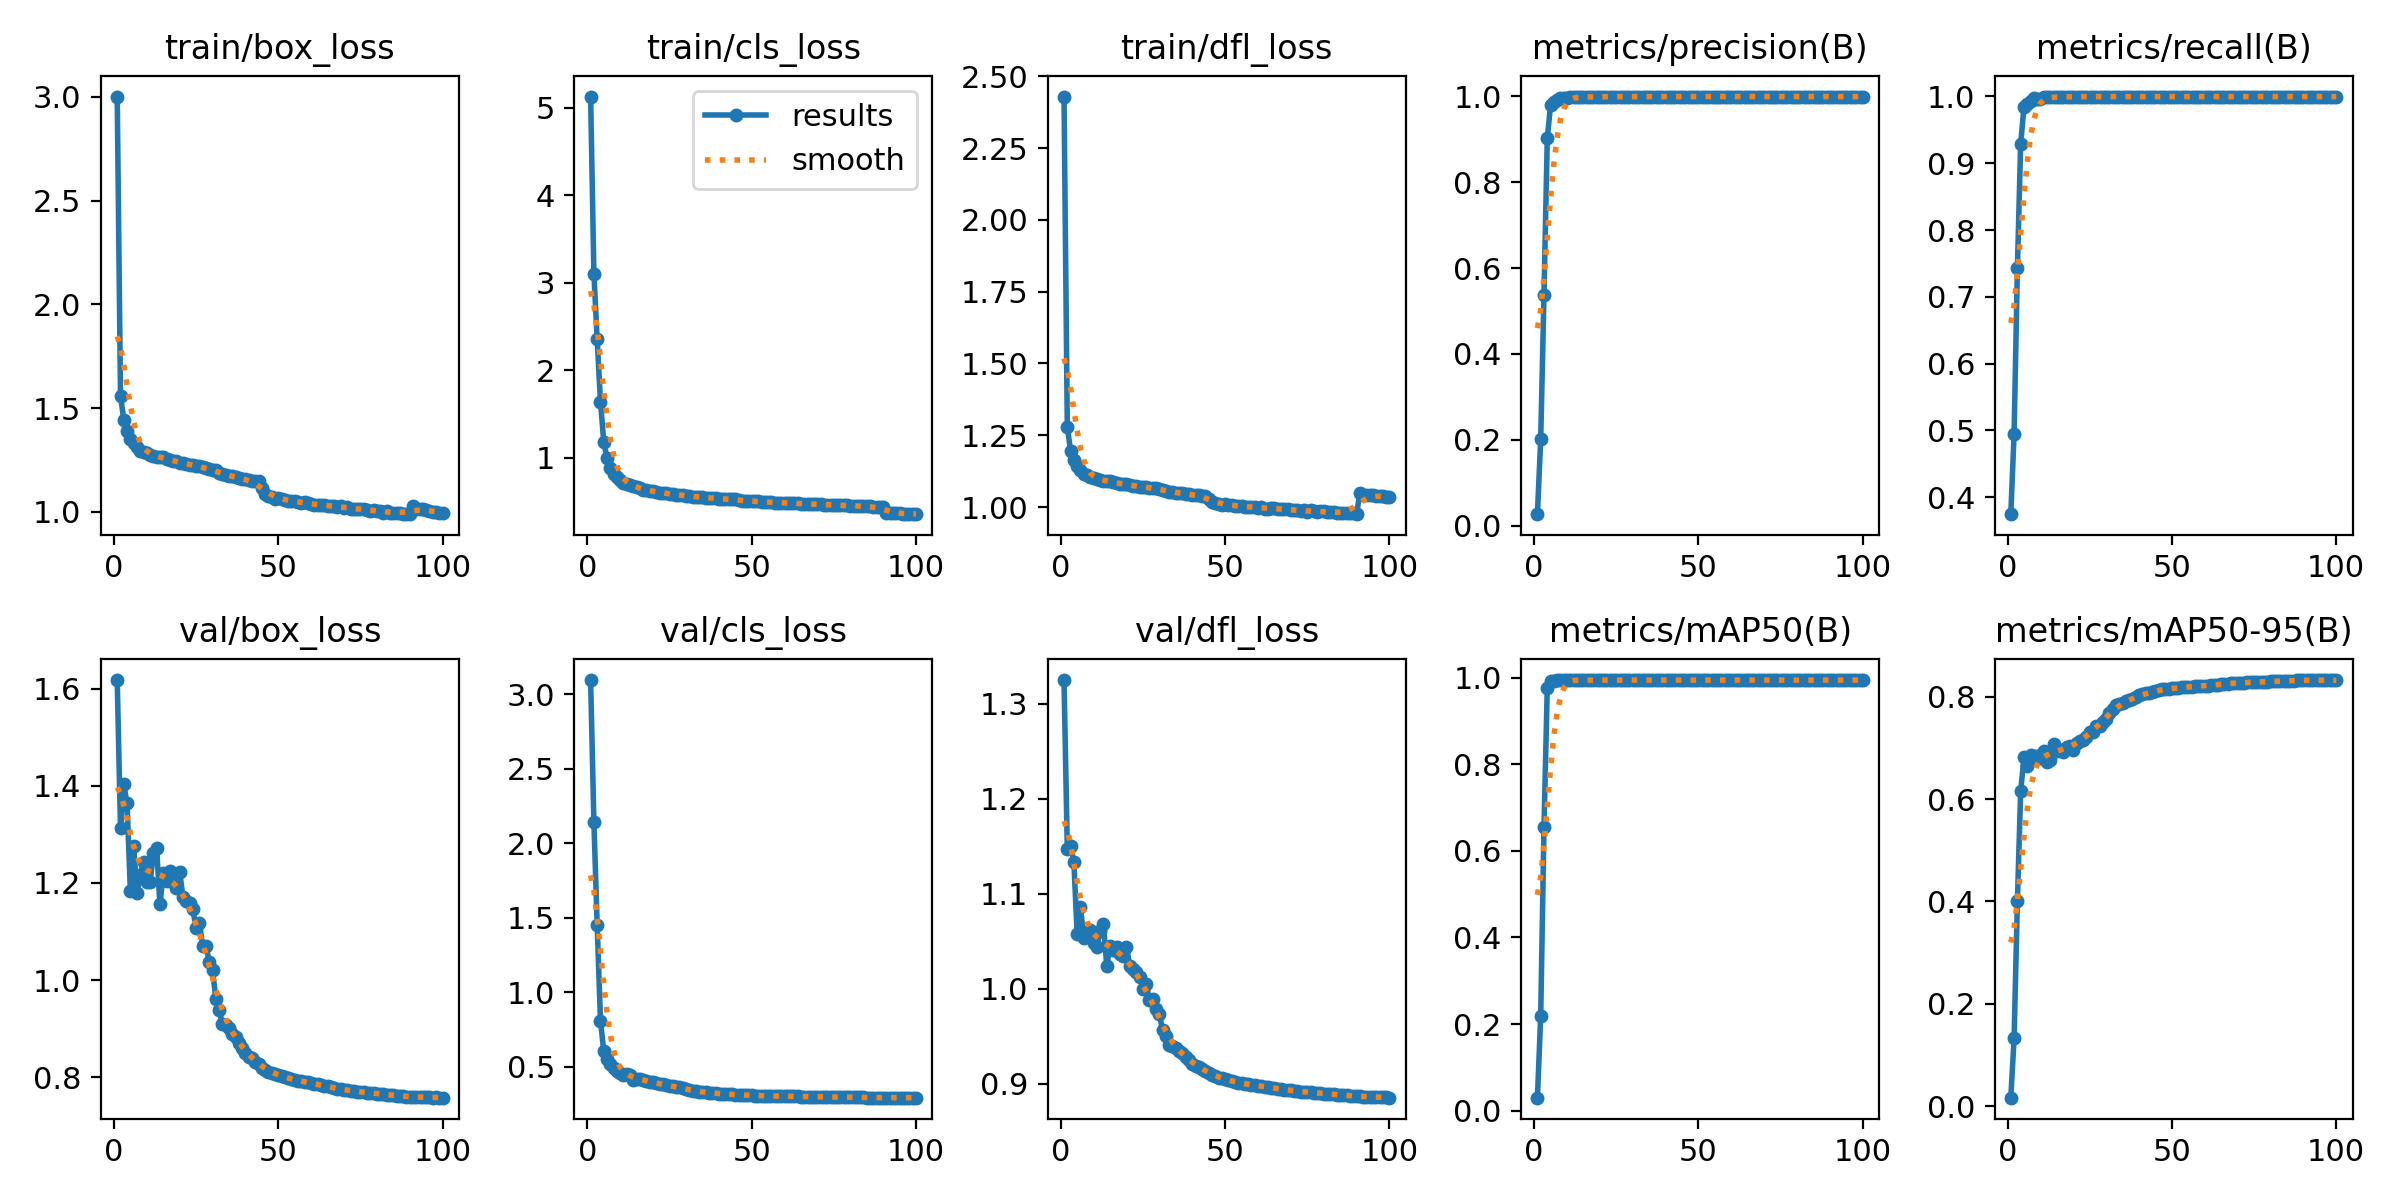

Values plotted in this chart, from the file beside it:
epoch, train/box_loss, train/cls_loss, train/dfl_loss, metrics/precision(B), metrics/recall(B), metrics/mAP50(B), metrics/mAP50-95(B), val/box_loss, val/cls_loss, val/dfl_loss, lr/pg0, lr/pg1, lr/pg2
1, 3.001, 5.129, 2.43, 0.02667, 0.3746, 0.0298, 0.0163, 1.618, 3.096, 1.325, 0.003331, 0.003331, 0.003331
2, 1.559, 3.104, 1.28, 0.201, 0.4953, 0.2178, 0.1324, 1.312, 2.142, 1.147, 0.006598, 0.006598, 0.006598
3, 1.443, 2.352, 1.195, 0.5383, 0.7427, 0.6547, 0.4005, 1.403, 1.45, 1.15, 0.009799, 0.009799, 0.009799
4, 1.392, 1.639, 1.164, 0.9019, 0.929, 0.9772, 0.6156, 1.364, 0.8098, 1.133, 0.009703, 0.009703, 0.009703
5, 1.352, 1.18, 1.142, 0.9798, 0.984, 0.9937, 0.6816, 1.184, 0.6034, 1.057, 0.009703, 0.009703, 0.009703
6, 1.331, 0.9895, 1.128, 0.987, 0.9893, 0.9936, 0.6641, 1.276, 0.5515, 1.086, 0.009604, 0.009604, 0.009604
7, 1.312, 0.8767, 1.116, 0.9916, 0.9934, 0.9947, 0.6869, 1.179, 0.5181, 1.054, 0.009505, 0.009505, 0.009505
8, 1.295, 0.815, 1.11, 0.996, 0.9974, 0.9948, 0.6847, 1.216, 0.4889, 1.058, 0.009406, 0.009406, 0.009406
9, 1.288, 0.773, 1.103, 0.9959, 0.9968, 0.995, 0.6783, 1.243, 0.4732, 1.061, 0.009307, 0.009307, 0.009307
10, 1.282, 0.7391, 1.099, 0.9965, 0.9967, 0.9949, 0.6867, 1.202, 0.4593, 1.048, 0.009208, 0.009208, 0.009208
11, 1.275, 0.714, 1.098, 0.9978, 0.999, 0.9948, 0.6936, 1.202, 0.4479, 1.044, 0.009109, 0.009109, 0.009109
12, 1.271, 0.699, 1.094, 0.9981, 0.9991, 0.995, 0.6733, 1.261, 0.4496, 1.061, 0.00901, 0.00901, 0.00901
13, 1.266, 0.6807, 1.089, 0.9981, 0.9985, 0.9949, 0.676, 1.272, 0.4432, 1.068, 0.008911, 0.008911, 0.008911
14, 1.264, 0.6689, 1.09, 0.9983, 0.9992, 0.995, 0.7084, 1.156, 0.4133, 1.024, 0.008812, 0.008812, 0.008812
15, 1.262, 0.6578, 1.091, 0.9988, 0.9993, 0.995, 0.6939, 1.22, 0.4178, 1.045, 0.008713, 0.008713, 0.008713
16, 1.255, 0.6456, 1.087, 0.9983, 0.9991, 0.995, 0.6964, 1.204, 0.4147, 1.041, 0.008614, 0.008614, 0.008614
17, 1.248, 0.6305, 1.085, 0.9987, 0.9993, 0.995, 0.6931, 1.225, 0.4116, 1.044, 0.008515, 0.008515, 0.008515
18, 1.244, 0.6302, 1.081, 0.999, 0.9997, 0.995, 0.7026, 1.205, 0.4046, 1.036, 0.008416, 0.008416, 0.008416
19, 1.245, 0.6191, 1.079, 0.9987, 0.9995, 0.995, 0.704, 1.189, 0.3995, 1.035, 0.008317, 0.008317, 0.008317
20, 1.237, 0.612, 1.079, 0.999, 0.9999, 0.995, 0.6954, 1.222, 0.3992, 1.044, 0.008218, 0.008218, 0.008218
21, 1.237, 0.6042, 1.075, 0.9989, 0.9996, 0.995, 0.7103, 1.171, 0.3886, 1.024, 0.008119, 0.008119, 0.008119
22, 1.231, 0.5976, 1.074, 0.9991, 0.9996, 0.995, 0.7132, 1.163, 0.3853, 1.02, 0.00802, 0.00802, 0.00802
23, 1.227, 0.5917, 1.073, 0.9989, 0.9995, 0.995, 0.7157, 1.159, 0.3819, 1.018, 0.007921, 0.007921, 0.007921
24, 1.226, 0.5898, 1.071, 0.9991, 0.9996, 0.995, 0.7207, 1.145, 0.3785, 1.012, 0.007822, 0.007822, 0.007822
25, 1.223, 0.5842, 1.071, 0.9991, 0.9998, 0.995, 0.7317, 1.107, 0.3729, 1, 0.007723, 0.007723, 0.007723
26, 1.219, 0.579, 1.068, 0.9993, 0.9998, 0.995, 0.7306, 1.118, 0.3716, 1.005, 0.007624, 0.007624, 0.007624
27, 1.214, 0.574, 1.066, 0.9993, 0.9999, 0.995, 0.7424, 1.07, 0.3628, 0.9882, 0.007525, 0.007525, 0.007525
28, 1.21, 0.5722, 1.067, 0.9992, 0.9998, 0.995, 0.7439, 1.07, 0.3615, 0.9896, 0.007426, 0.007426, 0.007426
29, 1.208, 0.5673, 1.065, 0.999, 0.9998, 0.995, 0.751, 1.038, 0.3558, 0.9786, 0.007327, 0.007327, 0.007327
30, 1.203, 0.5622, 1.062, 0.9991, 0.9998, 0.995, 0.7561, 1.02, 0.3522, 0.9731, 0.007228, 0.007228, 0.007228
31, 1.2, 0.5592, 1.06, 0.9992, 0.9997, 0.995, 0.7694, 0.962, 0.3443, 0.9561, 0.007129, 0.007129, 0.007129
32, 1.187, 0.5529, 1.056, 0.9992, 0.9997, 0.995, 0.7769, 0.9374, 0.3398, 0.9497, 0.00703, 0.00703, 0.00703
33, 1.182, 0.5512, 1.053, 0.9993, 0.9998, 0.995, 0.7846, 0.9101, 0.335, 0.9409, 0.006931, 0.006931, 0.006931
34, 1.177, 0.5465, 1.053, 0.9993, 0.9998, 0.995, 0.787, 0.9064, 0.3321, 0.9396, 0.006832, 0.006832, 0.006832
35, 1.172, 0.5451, 1.05, 0.9992, 0.9997, 0.995, 0.7888, 0.9012, 0.3301, 0.9378, 0.006733, 0.006733, 0.006733
36, 1.172, 0.5419, 1.048, 0.9992, 0.9997, 0.995, 0.7915, 0.8884, 0.3275, 0.9342, 0.006634, 0.006634, 0.006634
37, 1.168, 0.5408, 1.048, 0.9992, 0.9997, 0.995, 0.7931, 0.8833, 0.3256, 0.9321, 0.006535, 0.006535, 0.006535
38, 1.163, 0.5373, 1.046, 0.9993, 0.9997, 0.995, 0.7963, 0.8713, 0.3235, 0.9277, 0.006436, 0.006436, 0.006436
39, 1.159, 0.5315, 1.044, 0.9992, 0.9997, 0.995, 0.7998, 0.8599, 0.3216, 0.9245, 0.006337, 0.006337, 0.006337
40, 1.157, 0.5305, 1.043, 0.9992, 0.9997, 0.995, 0.8028, 0.8494, 0.3194, 0.9212, 0.006238, 0.006238, 0.006238
41, 1.155, 0.5281, 1.043, 0.9992, 0.9997, 0.995, 0.8058, 0.8411, 0.3179, 0.9187, 0.006139, 0.006139, 0.006139
42, 1.15, 0.5252, 1.042, 0.9992, 0.9997, 0.995, 0.8066, 0.8397, 0.3174, 0.9178, 0.00604, 0.00604, 0.00604
43, 1.148, 0.5207, 1.04, 0.9992, 0.9997, 0.995, 0.8083, 0.8322, 0.3157, 0.9153, 0.005941, 0.005941, 0.005941
44, 1.147, 0.5222, 1.039, 0.9993, 0.9997, 0.995, 0.8096, 0.8274, 0.314, 0.9135, 0.005842, 0.005842, 0.005842
45, 1.115, 0.5199, 1.028, 0.9994, 0.9997, 0.995, 0.8121, 0.8194, 0.3125, 0.9109, 0.005743, 0.005743, 0.005743
46, 1.085, 0.512, 1.016, 0.9994, 0.9997, 0.995, 0.8135, 0.8149, 0.3114, 0.9092, 0.005644, 0.005644, 0.005644
47, 1.075, 0.5061, 1.013, 0.9994, 0.9997, 0.995, 0.8145, 0.8114, 0.3105, 0.9077, 0.005545, 0.005545, 0.005545
48, 1.073, 0.5061, 1.012, 0.9994, 0.9997, 0.995, 0.8152, 0.8085, 0.3097, 0.9064, 0.005446, 0.005446, 0.005446
49, 1.064, 0.4996, 1.008, 0.9994, 0.9997, 0.995, 0.8159, 0.8064, 0.309, 0.9055, 0.005347, 0.005347, 0.005347
50, 1.068, 0.5017, 1.009, 0.9994, 0.9997, 0.995, 0.8168, 0.8039, 0.3079, 0.9045, 0.005248, 0.005248, 0.005248
51, 1.062, 0.5002, 1.008, 0.9994, 0.9998, 0.995, 0.8174, 0.8021, 0.307, 0.9035, 0.005149, 0.005149, 0.005149
52, 1.057, 0.497, 1.006, 0.9994, 0.9998, 0.995, 0.818, 0.7997, 0.3063, 0.9026, 0.00505, 0.00505, 0.00505
53, 1.054, 0.4922, 1.004, 0.9994, 0.9998, 0.995, 0.8187, 0.7977, 0.3057, 0.9017, 0.004951, 0.004951, 0.004951
54, 1.051, 0.4909, 1.004, 0.9994, 0.9998, 0.995, 0.819, 0.7963, 0.3049, 0.9012, 0.004852, 0.004852, 0.004852
55, 1.05, 0.4879, 1.002, 0.9994, 0.9998, 0.995, 0.8196, 0.7943, 0.3043, 0.9004, 0.004753, 0.004753, 0.004753
56, 1.047, 0.4868, 0.9996, 0.9994, 0.9998, 0.995, 0.82, 0.7921, 0.3039, 0.8997, 0.004654, 0.004654, 0.004654
57, 1.045, 0.484, 0.9992, 0.9994, 0.9998, 0.995, 0.8204, 0.7914, 0.3037, 0.8993, 0.004555, 0.004555, 0.004555
58, 1.046, 0.4849, 1.001, 0.9994, 0.9998, 0.995, 0.8208, 0.7909, 0.3032, 0.899, 0.004456, 0.004456, 0.004456
59, 1.043, 0.484, 1, 0.9994, 0.9998, 0.995, 0.8215, 0.7893, 0.3028, 0.8984, 0.004357, 0.004357, 0.004357
60, 1.039, 0.4813, 0.9981, 0.9994, 0.9998, 0.995, 0.8222, 0.7873, 0.3022, 0.8978, 0.004258, 0.004258, 0.004258
... 40 more rows
